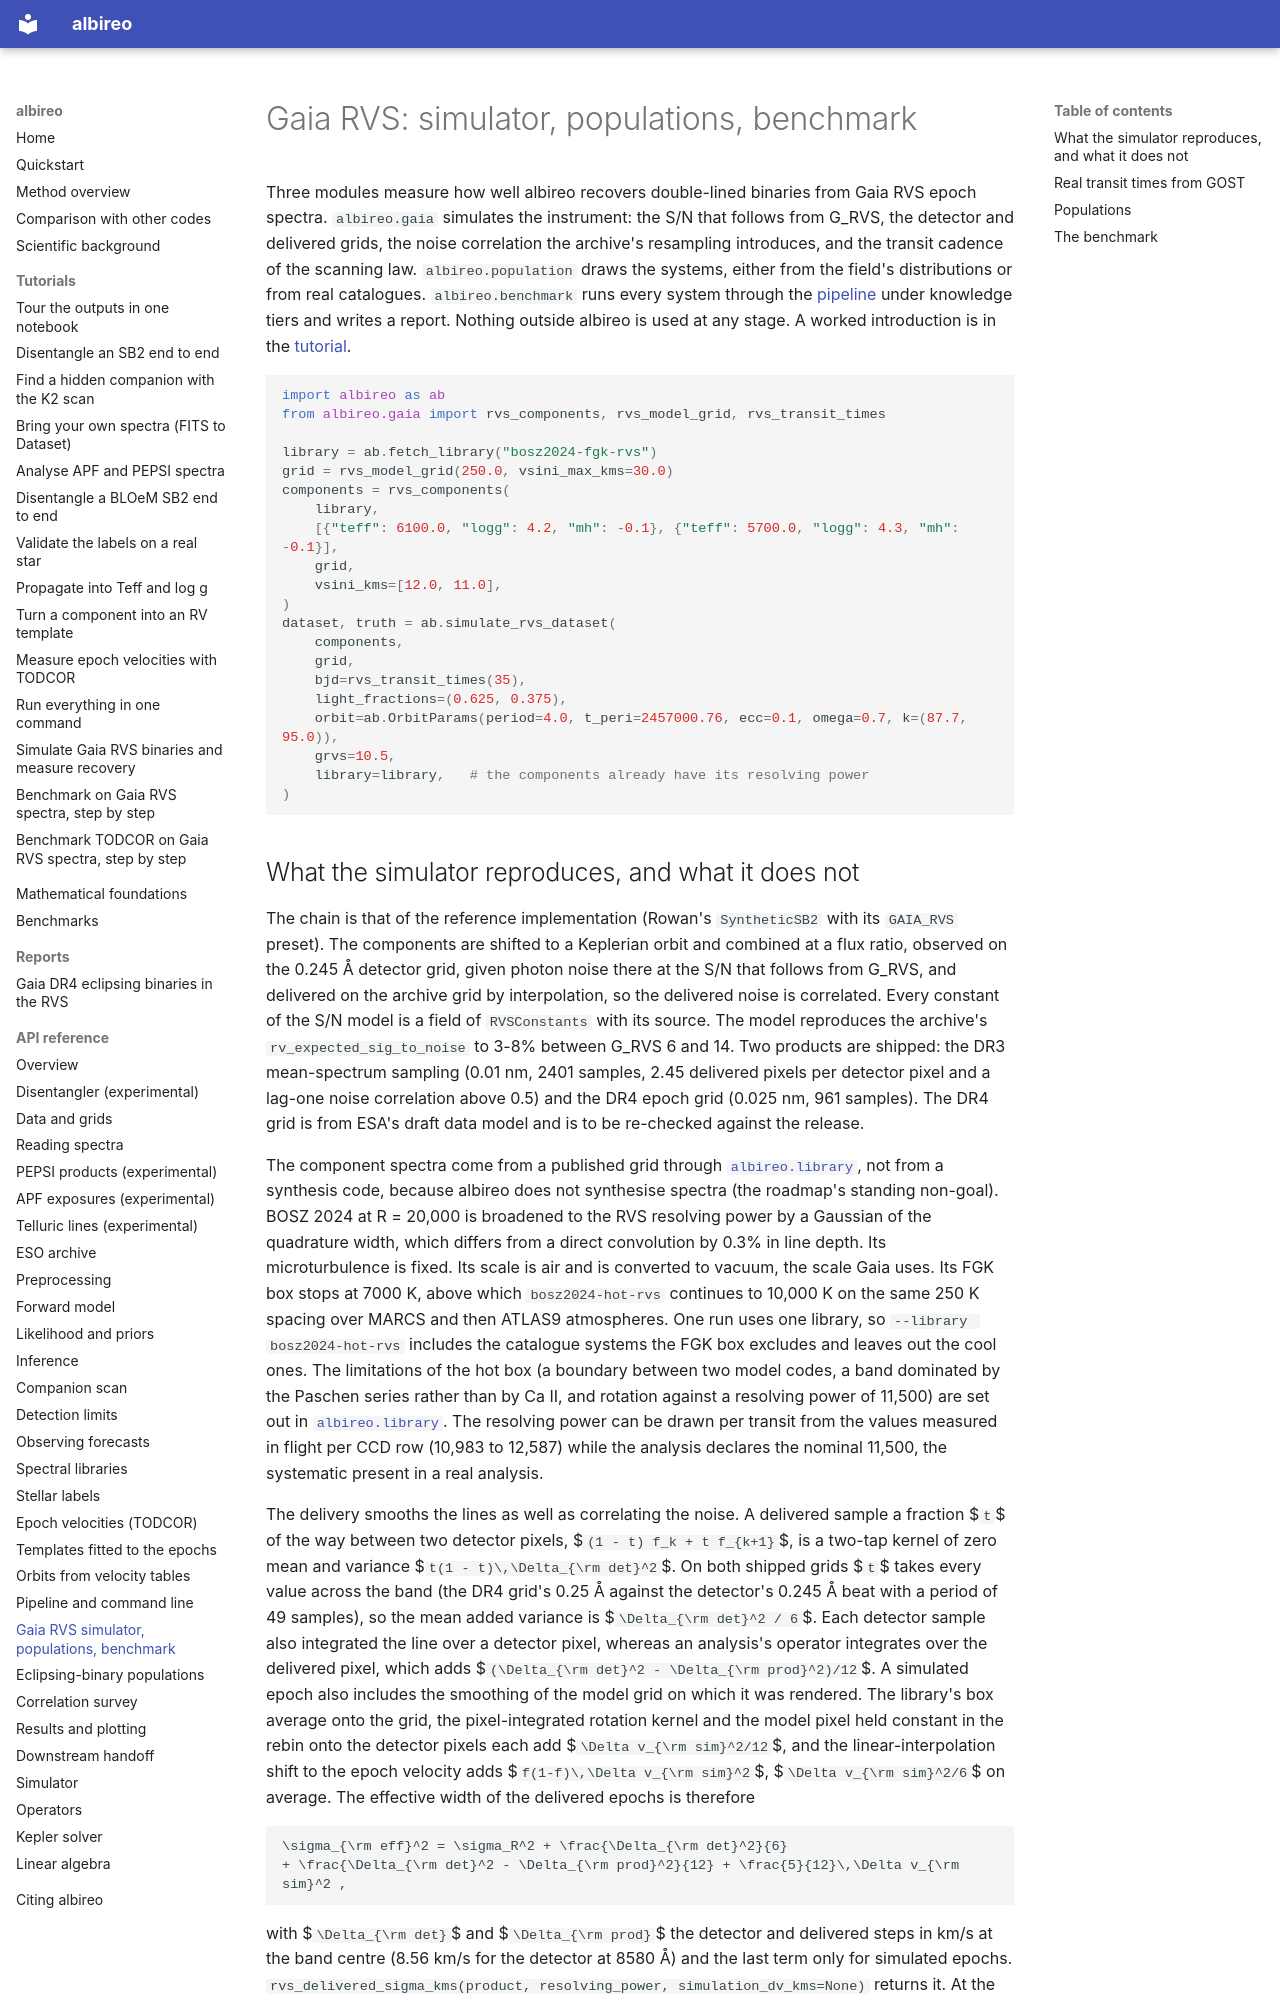

repository: tjayasinghe/albireo · page: api/gaia/index.html · generator: mkdocs

# Gaia RVS: simulator, populations, benchmark

Three modules measure how well albireo recovers double-lined binaries from Gaia RVS epoch
spectra. `albireo.gaia` simulates the instrument: the S/N that follows from G_RVS, the
detector and delivered grids, the noise correlation the archive's resampling introduces,
and the transit cadence of the scanning law. `albireo.population` draws the systems, either
from the field's distributions or from real catalogues. `albireo.benchmark` runs every
system through the [pipeline](pipeline.md) under knowledge tiers and writes a report.
Nothing outside albireo is used at any stage. A worked introduction is in the
[tutorial](../tutorials/gaia-rvs.md).

```python
import albireo as ab
from albireo.gaia import rvs_components, rvs_model_grid, rvs_transit_times

library = ab.fetch_library("bosz2024-fgk-rvs")
grid = rvs_model_grid(250.0, vsini_max_kms=30.0)
components = rvs_components(
    library,
    [{"teff": 6100.0, "logg": 4.2, "mh": -0.1}, {"teff": 5700.0, "logg": 4.3, "mh": -0.1}],
    grid,
    vsini_kms=[12.0, 11.0],
)
dataset, truth = ab.simulate_rvs_dataset(
    components,
    grid,
    bjd=rvs_transit_times(35),
    light_fractions=(0.625, 0.375),
    orbit=ab.OrbitParams(period=4.0, t_peri=2457000.76, ecc=0.1, omega=0.7, k=(87.7, 95.0)),
    grvs=10.5,
    library=library,   # the components already have its resolving power
)
```
